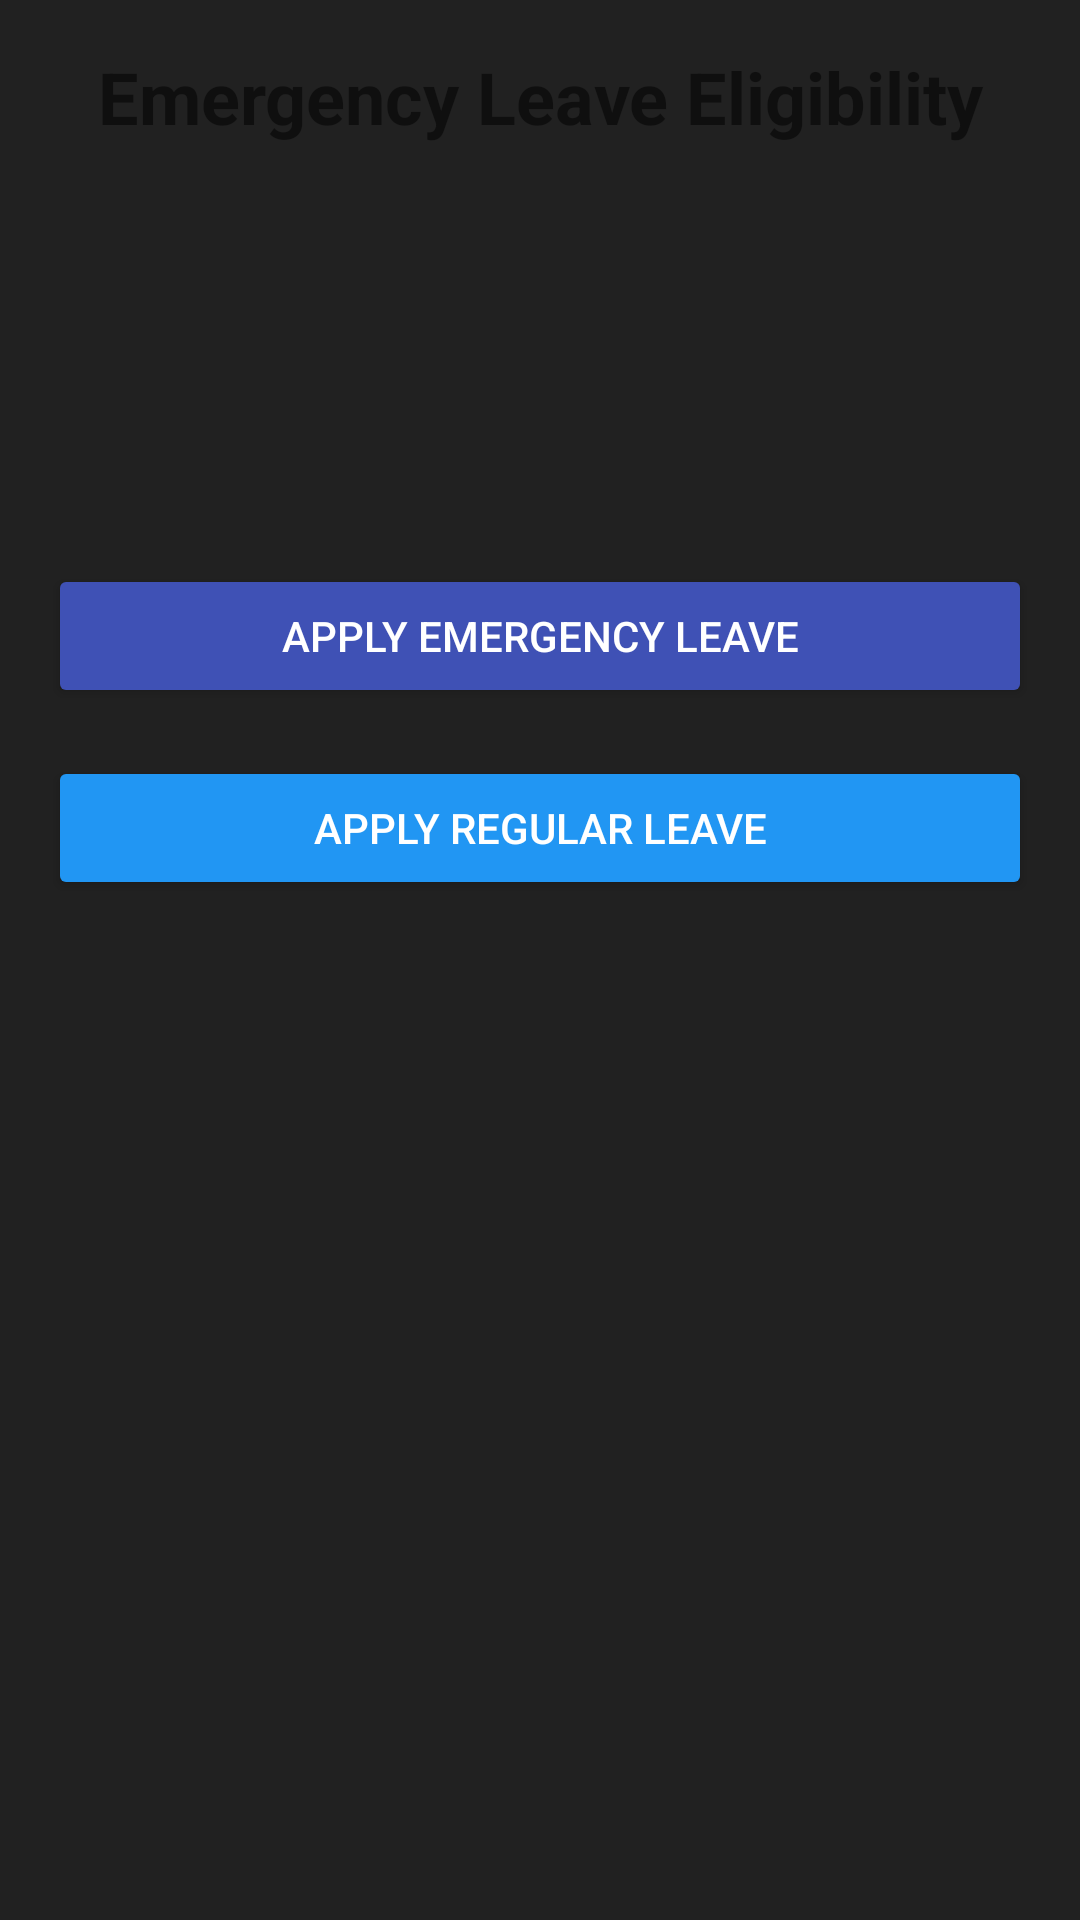

Android layout source for this screen:
<!-- AndroidManifest.xml: application theme Theme.Employee -->
<!-- res/layout/activity_emergency_eligibility.xml -->
<?xml version="1.0" encoding="utf-8"?>
<LinearLayout xmlns:android="http://schemas.android.com/apk/res/android"
    android:layout_width="match_parent"
    android:layout_height="match_parent"
    android:orientation="vertical"
    android:padding="16dp">

    <TextView
        android:layout_width="match_parent"
        android:layout_height="wrap_content"
        android:text="Emergency Leave Eligibility"
        android:textSize="24sp"
        android:textStyle="bold"
        android:gravity="center"
        android:layout_marginBottom="24dp"/>

    <TextView
        android:id="@+id/tvStatus"
        android:layout_width="match_parent"
        android:layout_height="wrap_content"
        android:textSize="18sp"
        android:gravity="center"
        android:layout_marginBottom="16dp"/>

    <TextView
        android:id="@+id/tvCasualUsed"
        android:layout_width="match_parent"
        android:layout_height="wrap_content"
        android:textSize="16sp"
        android:layout_marginBottom="8dp"/>

    <TextView
        android:id="@+id/tvSickUsed"
        android:layout_width="match_parent"
        android:layout_height="wrap_content"
        android:textSize="16sp"
        android:layout_marginBottom="24dp"/>

    <Button
        android:id="@+id/btnApplyEmergency"
        android:layout_width="match_parent"
        android:layout_height="wrap_content"
        android:text="@string/apply_emergency_leavesa"
        android:backgroundTint="@color/colorPrimary"
        android:textColor="@android:color/white"
        android:layout_marginBottom="16dp"/>

    <Button
        android:id="@+id/btnApplyRegular"
        android:layout_width="match_parent"
        android:layout_height="wrap_content"
        android:text="@string/apply_regular_leavesa"
        android:backgroundTint="@color/colorAccent"/>

</LinearLayout>
<!-- resources referenced by this layout -->
<resources>
  <color name="colorAccent">#2196F3</color>
  <color name="colorPrimary">#3F51B5</color>
  <string name="apply_emergency_leavesa">Apply Emergency Leave</string>
  <string name="apply_regular_leavesa">Apply Regular Leave</string>
  <style name="Theme.Employee" parent="Theme.MaterialComponents.DayNight.NoActionBar">
          
          <item name="colorPrimary">@color/colorPrimary</item>
          <item name="colorPrimaryVariant">@color/colorPrimaryDark</item>
          <item name="colorOnPrimary">@color/white</item>
  
          
          <item name="colorSecondary">@color/colorAccent</item>
          <item name="colorSecondaryVariant">@color/teal_200</item>
          <item name="colorOnSecondary">@color/black</item>
  
          
          <item name="android:statusBarColor" tools:targetApi="l">?attr/colorPrimaryVariant</item>
  
          
          <item name="android:navigationBarColor" tools:targetApi="l">?attr/colorPrimaryVariant</item>
  
          
          <item name="android:windowBackground">@color/background_dark</item>
          <item name="android:textColorPrimary">@color/white</item>
          <item name="android:textColorSecondary">@color/gray</item>
      </style>
  <color name="colorPrimaryDark">#303F9F</color>
  <color name="white">#FFFFFF</color>
  <color name="teal_200">#FF03DAC5</color>
  <color name="black">#000000</color>
  <color name="background_dark">#212121</color>
  <color name="gray">#9E9E9E</color>
</resources>
